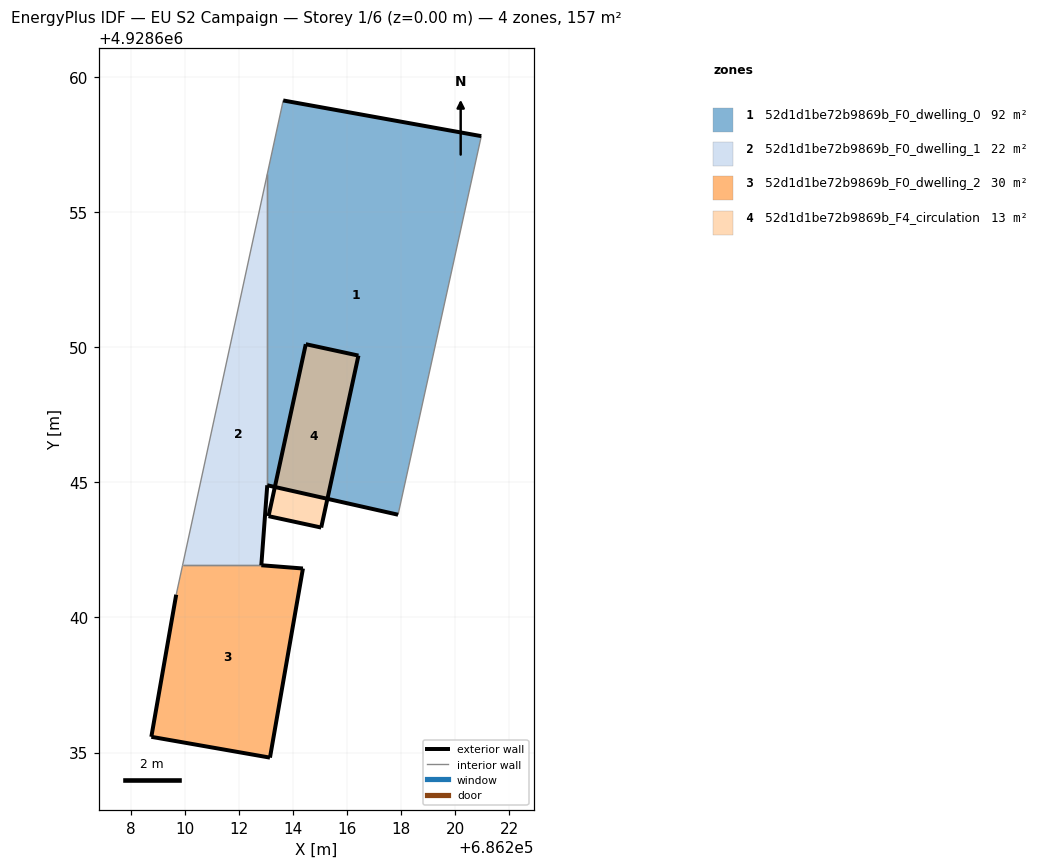
=== STOREY PLAN SPEC (per zone: floor XY polygon, exterior-wall plan segments, windows/doors) ===
zone 1: 52d1d1be72b9869b_F0_dwelling_0  (91.6 m²)
  floor: (686217.88, 4928643.80) (686220.96, 4928657.81) (686213.63, 4928659.13) (686213.04, 4928656.41) (686213.04, 4928644.89)
  exterior wall: (686217.88, 4928643.80) – (686213.04, 4928644.89)  [5.0 m]
  exterior wall: (686213.63, 4928659.13) – (686220.96, 4928657.81)  [7.4 m]
  interior walls: 3
zone 2: 52d1d1be72b9869b_F0_dwelling_1  (22.4 m²)
  floor: (686212.82, 4928641.93) (686213.04, 4928644.89) (686213.04, 4928656.41) (686209.90, 4928641.93)
  exterior wall: (686213.04, 4928644.89) – (686212.82, 4928641.93)  [3.0 m]
  interior walls: 3
zone 3: 52d1d1be72b9869b_F0_dwelling_2  (30.3 m²)
  floor: (686213.14, 4928634.81) (686214.36, 4928641.81) (686212.82, 4928641.93) (686209.90, 4928641.93) (686209.67, 4928640.84) (686208.75, 4928635.58)
  exterior wall: (686214.36, 4928641.81) – (686213.14, 4928634.81)  [7.1 m]
  exterior wall: (686213.14, 4928634.81) – (686208.75, 4928635.58)  [4.5 m]
  exterior wall: (686208.75, 4928635.58) – (686209.67, 4928640.84)  [5.3 m]
  exterior wall: (686212.82, 4928641.93) – (686214.36, 4928641.81)  [1.5 m]
  interior walls: 2
zone 4: 52d1d1be72b9869b_F4_circulation  (13.0 m²)
  floor: (686215.03, 4928643.33) (686216.41, 4928649.69) (686214.46, 4928650.11) (686213.08, 4928643.75)
  exterior wall: (686215.03, 4928643.33) – (686213.08, 4928643.75)  [2.0 m]
  exterior wall: (686213.08, 4928643.75) – (686214.46, 4928650.11)  [6.5 m]
  exterior wall: (686214.46, 4928650.11) – (686216.41, 4928649.69)  [2.0 m]
  exterior wall: (686216.41, 4928649.69) – (686215.03, 4928643.33)  [6.5 m]

=== DERIVED (storey summary) ===
Building: EU S2 Campaign
Storey: 1 of 6  (floor level z = 0.00 m)
Storey gross floor area: 157.2 m²
Zones on this storey: 4
  - 52d1d1be72b9869b_F0_dwelling_0: floor 91.6 m²; exterior wall 12.4 m (37.2 m²); WWR 0.0%
  - 52d1d1be72b9869b_F0_dwelling_1: floor 22.4 m²; exterior wall 3.0 m (8.9 m²); WWR 0.0%
  - 52d1d1be72b9869b_F0_dwelling_2: floor 30.3 m²; exterior wall 18.4 m (55.3 m²); WWR 0.0%
  - 52d1d1be72b9869b_F4_circulation: floor 13.0 m²; exterior wall 17.0 m (51.0 m²); WWR 0.0%
Zone adjacency (shared interzone walls):
  - 52d1d1be72b9869b_F0_dwelling_0 ↔ 52d1d1be72b9869b_F0_dwelling_1
  - 52d1d1be72b9869b_F0_dwelling_1 ↔ 52d1d1be72b9869b_F0_dwelling_2